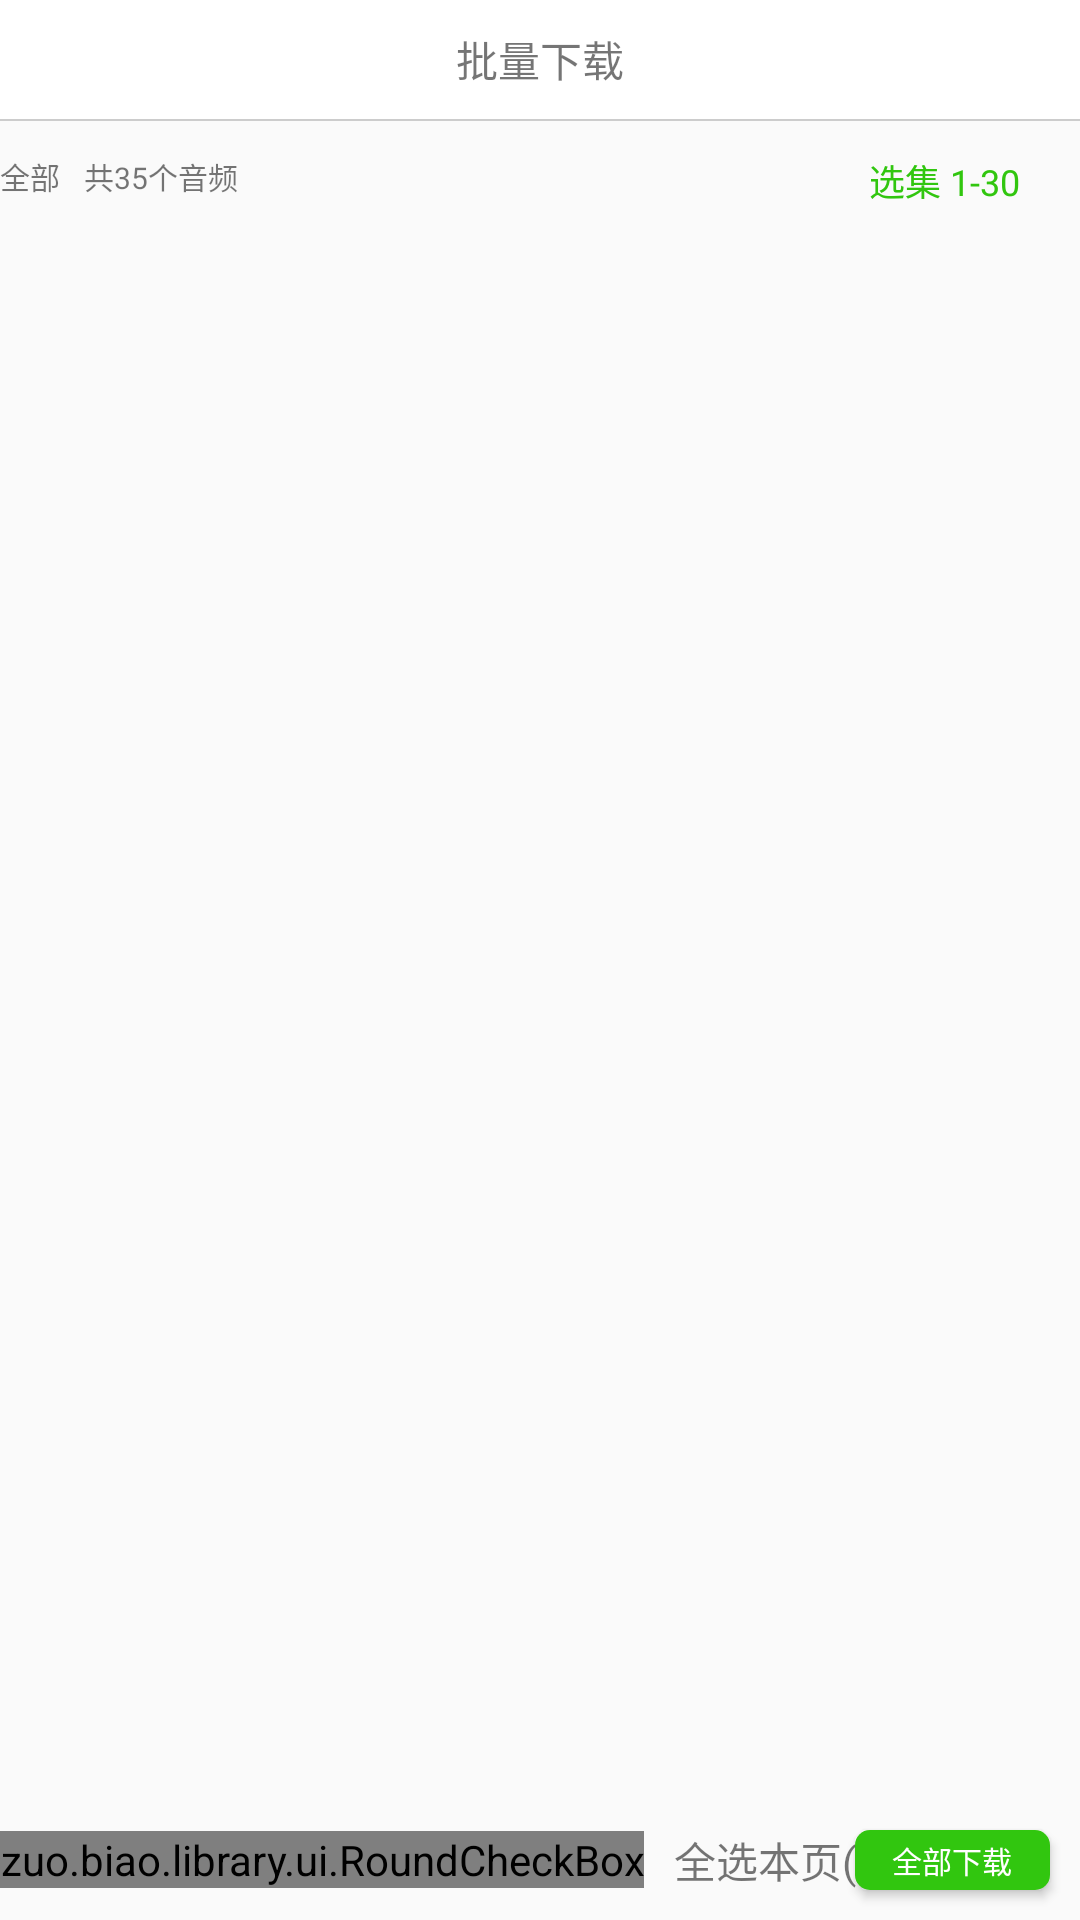

Write the Android layout XML for this screen, with the resource values it uses.
<!-- AndroidManifest.xml: application theme AppTheme -->
<!-- res/layout/activity_show_download.xml -->
<?xml version="1.0" encoding="utf-8"?>
<LinearLayout xmlns:android="http://schemas.android.com/apk/res/android"
    android:layout_width="match_parent"
    android:layout_height="match_parent"
    android:background="#fafafa"
    android:orientation="vertical"
    android:layout_weight="7">

    <RelativeLayout
        android:layout_weight="0.5"
        android:layout_width="match_parent"
        android:layout_height="0dp"
        android:background="@android:color/white"
        android:gravity="center_vertical">

        <ImageView
            android:layout_centerVertical="true"
            android:layout_marginLeft="10dp"
            android:id="@+id/iv_hover_black"
            android:layout_width="wrap_content"
            android:layout_height="wrap_content"
            android:background="@drawable/back2_light" />

        <TextView
            android:layout_width="wrap_content"
            android:layout_height="wrap_content"
            android:layout_centerHorizontal="true"
            android:layout_centerVertical="true"
            android:text="批量下载" />

    </RelativeLayout>

    <View
        android:layout_width="match_parent"
        android:layout_height="0.5dp"
        android:background="@color/between_line">
    </View>

    <RelativeLayout
        android:layout_weight="0.5"
        android:layout_width="match_parent"
        android:layout_height="0dp"
        android:gravity="center_vertical">

        <TextView
            android:id="@+id/tv_all"
            android:layout_width="wrap_content"
            android:layout_height="wrap_content"
            android:text="全部"
            android:textSize="10sp" />

        <TextView
            android:layout_width="wrap_content"
            android:layout_height="wrap_content"
            android:layout_marginLeft="8dp"
            android:layout_toRightOf="@+id/tv_all"
            android:text="共35个音频"
            android:textSize="10sp" />

        <TextView
            android:layout_width="wrap_content"
            android:layout_height="wrap_content"
            android:layout_alignParentRight="true"
            android:layout_marginRight="20dp"
            android:text="选集 1-30"
            android:textColor="@color/green"
            android:textSize="12sp" />

    </RelativeLayout>

    <android.support.v7.widget.RecyclerView
        android:layout_weight="6.5"
        android:id="@+id/ry_downLoad"
        android:layout_width="match_parent"
        android:layout_height="0dp">
    </android.support.v7.widget.RecyclerView>

    <RelativeLayout
        android:layout_weight="0.5"
        android:layout_width="match_parent"
        android:layout_height="0dp">

        <zuo.biao.library.ui.RoundCheckBox
            android:layout_centerVertical="true"
            android:id="@+id/rcb_check"
            android:layout_width="wrap_content"
            android:layout_height="wrap_content"
            android:theme="@style/MyCheckBox"
            />

        <TextView
            android:layout_centerVertical="true"
            android:layout_marginLeft="10dp"
            android:layout_toRightOf="@+id/rcb_check"
            android:layout_width="wrap_content"
            android:layout_height="wrap_content"
            android:text="全选本页(共0MB)"
            />

        <Button
            android:id="@+id/btn_all_select"
            android:layout_marginRight="10dp"
            android:layout_centerVertical="true"
            android:layout_alignParentRight="true"
            android:layout_width="65dp"
            android:layout_height="20dp"
            android:background="@drawable/all_selector"
            android:text="全部下载"
            android:textSize="10sp"
            android:textColor="@android:color/white"/>

    </RelativeLayout>

</LinearLayout>
<!-- resources referenced by this layout -->
<resources>
  <color name="between_line">#CCCCCC</color>
  <color name="green">#31c60f</color>
  <!-- drawable all_selector (drawable) -->
  <?xml version="1.0" encoding="utf-8"?>
  <shape xmlns:android="http://schemas.android.com/apk/res/android">
      <solid android:color="@color/green"></solid>
  
      <corners android:radius="5dp"></corners>
  
  </shape>
  <style name="MyCheckBox" parent="Theme.AppCompat.Light">
          <item name="colorControlActivated">@color/switch_btn_colors</item>
      </style>
  <style name="AppTheme" parent="Theme.AppCompat.Light.DarkActionBar">
          
          <item name="colorPrimary">@color/colorPrimary</item>
          <item name="colorPrimaryDark">@color/colorPrimaryDark</item>
          <item name="colorAccent">@color/colorAccent</item>
      </style>
  <color name="switch_btn_colors">#31c60f</color>
  <color name="colorPrimary">#3F51B5</color>
  <color name="colorPrimaryDark">#303F9F</color>
  <color name="colorAccent">#FF4081</color>
</resources>
